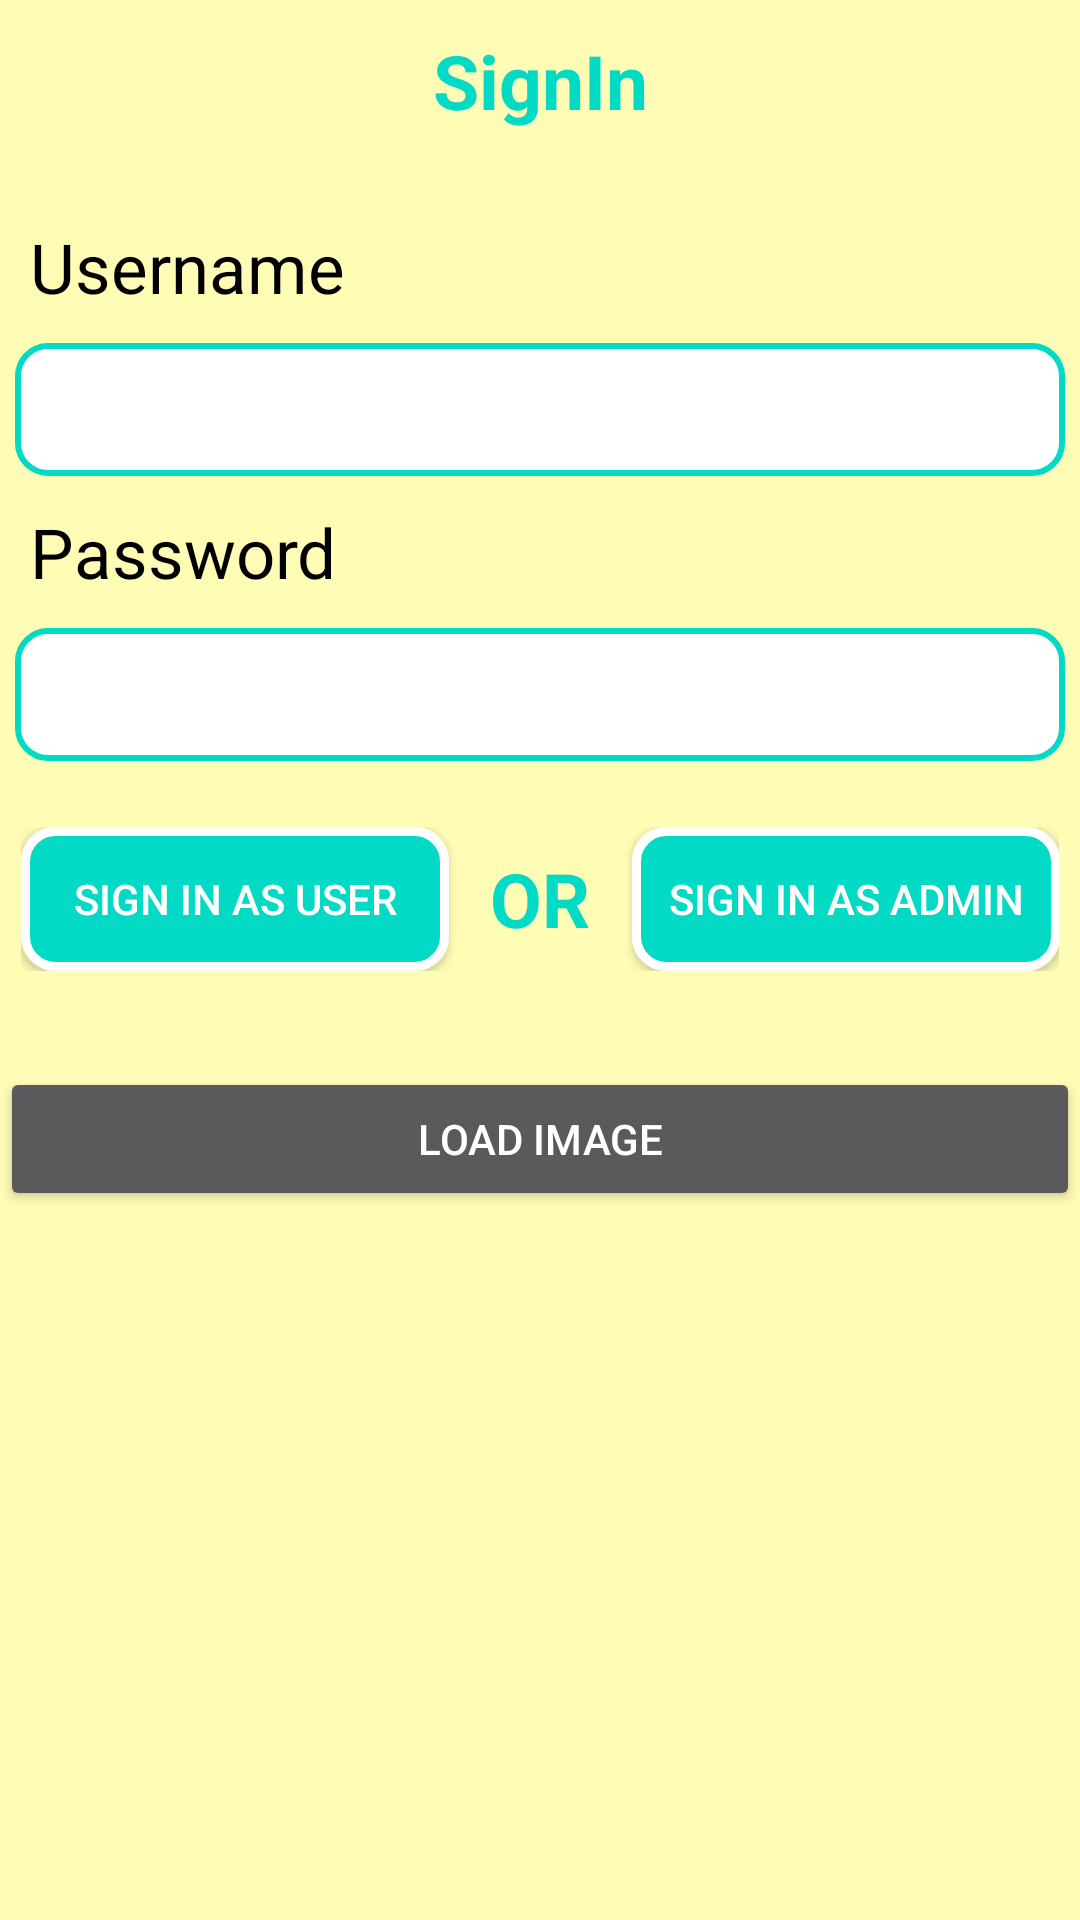

Write the Android layout XML for this screen, with the resource values it uses.
<!-- AndroidManifest.xml: application theme Theme.AppCompat.NoActionBar -->
<!-- res/layout/activity_main.xml -->
<?xml version="1.0" encoding="utf-8"?>
<LinearLayout xmlns:android="http://schemas.android.com/apk/res/android"
    android:layout_width="match_parent"
    android:layout_height="match_parent"
    android:background="@color/backGround"
    android:orientation="vertical">

    <TextView
        android:layout_width="match_parent"
        android:layout_height="wrap_content"
        android:layout_gravity="center"
        android:layout_margin="10dp"
        android:text="SignIn"
        android:textAlignment="center"
        android:textColor="@color/colorAccent"
        android:textSize="25sp"
        android:textStyle="bold" />

    <TextView
        android:layout_width="match_parent"
        android:layout_height="wrap_content"
        android:layout_marginLeft="10dp"
        android:layout_marginTop="20dp"
        android:text="Username"
        android:textColor="@color/textColor"
        android:textSize="23sp" />

    <EditText
        android:id="@+id/usernameED"
        style="@style/MyEditTextStyle"
        android:layout_width="match_parent"
        android:layout_height="wrap_content"
        android:layout_marginHorizontal="5dp"
        android:layout_marginTop="10dp"
        android:textColor="@color/textColor"
        android:textSize="18sp" />


    <TextView
        android:layout_width="match_parent"
        android:layout_height="wrap_content"
        android:layout_marginLeft="10dp"
        android:layout_marginTop="10dp"
        android:text="Password"
        android:textColor="@color/textColor"
        android:textSize="23sp" />

    <EditText
        android:id="@+id/passwordED"
        style="@style/MyEditTextStyle"
        android:layout_width="match_parent"
        android:layout_height="wrap_content"
        android:layout_marginHorizontal="5dp"
        android:layout_marginTop="10dp"
        android:inputType="textPassword"
        android:textColor="@color/textColor"
        android:textSize="18sp" />

    <LinearLayout
        android:layout_width="match_parent"
        android:layout_height="wrap_content"
        android:layout_marginHorizontal="5dp"
        android:layout_marginTop="20dp"
        android:orientation="horizontal"
        android:padding="2dp">

        <Button
            android:layout_width="match_parent"
            android:layout_height="wrap_content"
            android:layout_weight="1"
            android:background="@drawable/btn_back"
            android:onClick="signInUser"
            android:text="Sign In As User"

            />

        <TextView
            android:layout_width="match_parent"
            android:layout_height="match_parent"
            android:layout_marginHorizontal="5dp"
            android:layout_weight="1.4"
            android:gravity="center"
            android:maxLines="1"
            android:text="OR"
            android:textAlignment="center"
            android:textColor="@color/colorAccent"
            android:textSize="25sp"
            android:textStyle="bold" />

        <Button
            android:layout_width="match_parent"
            android:layout_height="wrap_content"
            android:layout_weight="1"
            android:background="@drawable/btn_back"
            android:onClick="signInAdmin"
            android:text="Sign In As Admin" />

    </LinearLayout>

    <Button
        android:layout_width="match_parent"
        android:layout_height="wrap_content"
        android:layout_marginTop="30sp"
        android:onClick="uploadDP"
        android:text="load image"
        android:textColor="@color/white" />

</LinearLayout>
<!-- resources referenced by this layout -->
<resources>
  <color name="backGround">#FFFCB6</color>
  <color name="colorAccent">#03DAC5</color>
  <color name="textColor">#000000</color>
  <color name="white">#ffffff</color>
  <!-- drawable btn_back (drawable) -->
  <?xml version="1.0" encoding="utf-8"?>
  <selector xmlns:android="http://schemas.android.com/apk/res/android">
      <item>
          <shape android:shape="rectangle">
              <corners android:radius="10dp" />
              <solid android:color="@color/colorAccent" />
              <stroke android:width="3dp" android:color="@color/white" />
          </shape>
      </item>
  </selector>
  <style name="MyEditTextStyle" parent="android:Widget.EditText">
          <item name="android:textColor">#400000</item>
          <item name="android:textStyle">bold</item>
          <item name="android:padding">10dp</item>
          <item name="android:typeface">monospace</item>
          <item name="android:background">@drawable/my_editbox_bg</item>
          <item name="android:textSize">20sp</item>
          <item name="thickness">5dp</item>
      </style>
  <!-- drawable my_editbox_bg (drawable) -->
  <?xml version="1.0" encoding="utf-8"?>
  <selector xmlns:android="http://schemas.android.com/apk/res/android">
      <item android:state_focused="false">
          <shape android:shape="rectangle">
              <solid android:color="@color/white" />
              <corners android:radius="10dp" />
              <stroke android:width="2dp" android:color="@color/colorAccent" />
          </shape>
  
      </item>
  </selector>
</resources>
